The GitHub repository Ren-GT/Final contains a labelled image folder "Final" with 6 categories: corn cercospora leaf spot, corn northern leaf blight, pepper bacterial spot, potato early blight, potato late blight, potato healthy. Examples follow, each with its label.

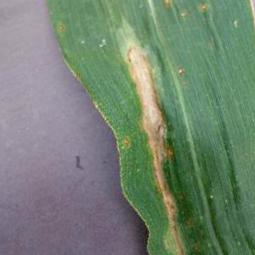
Label: corn northern leaf blight

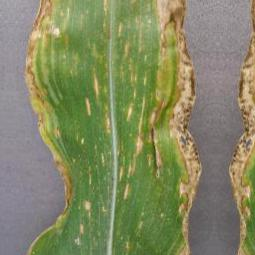
Label: corn cercospora leaf spot

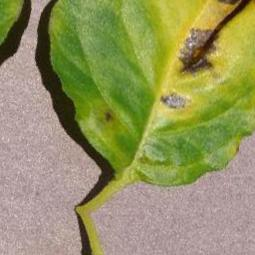
Label: pepper bacterial spot

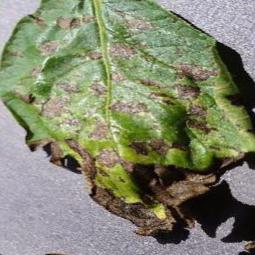
Label: potato early blight

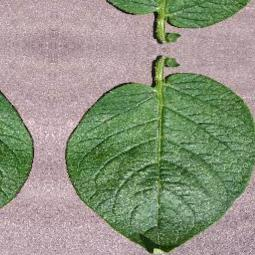
Label: potato healthy

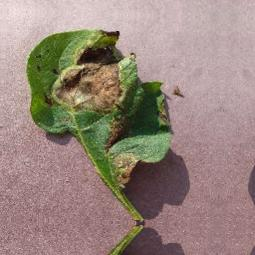
Label: potato late blight
